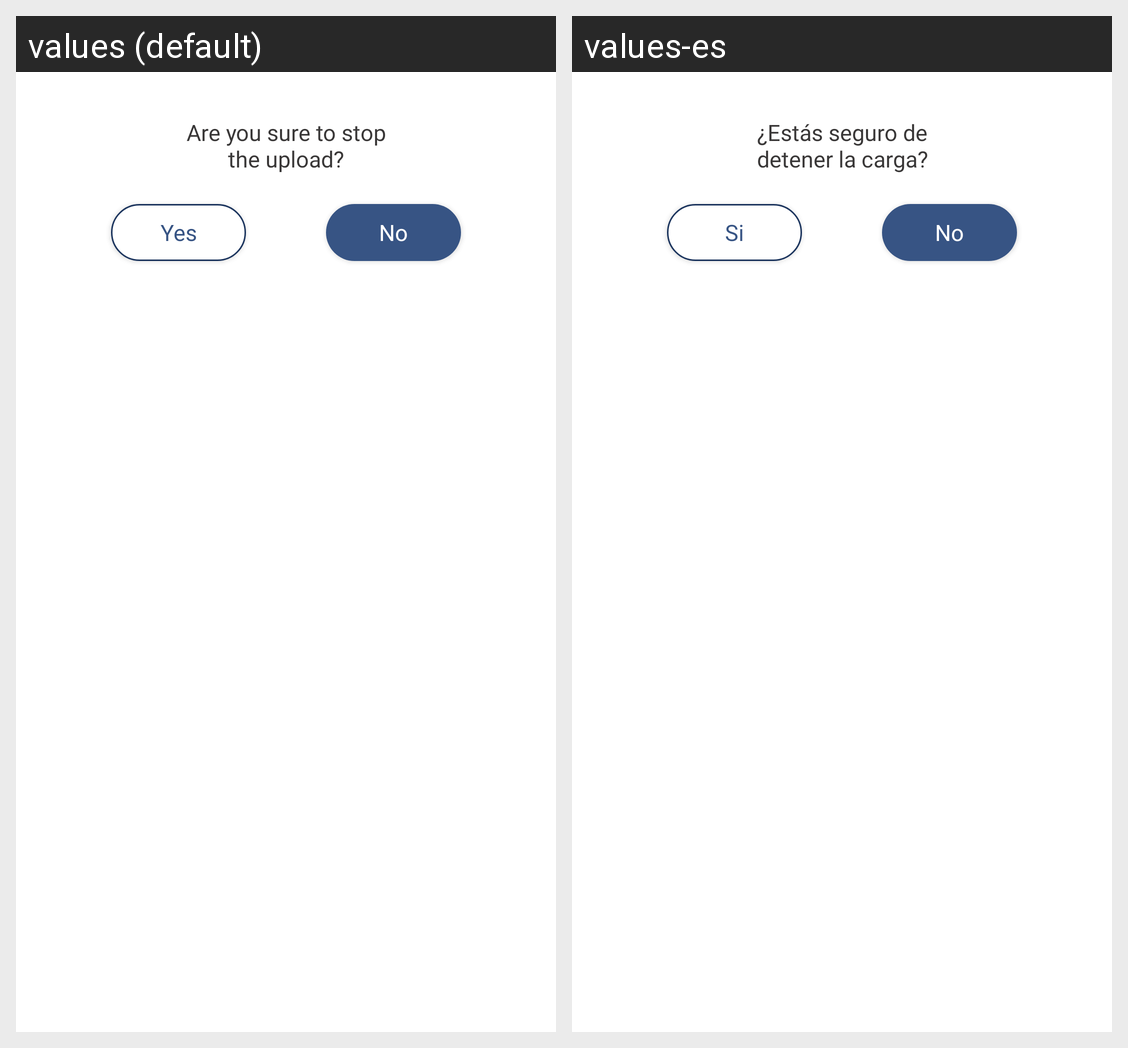

Translations of the strings shown on this Android screen, per locale in the grid:
Android screen res/layout/dialog_confirm_stop_charge.xml rendered under 2 locales, left to right: values (default), values-es. Device: Nexus 5 (rendered at 1080×1920; each locale shown at half size, 540×960, under a caption strip naming it); theme Theme.ElectricCarChargerKlon.
Strings drawn on this screen, with the default value and each locale's value (text and hints the layout hard-codes, and strings that could not be matched under every locale, appear in the picture but are not listed):

dialog_confirm_stop_charge_sure_stop
  values: Are you sure to stop the upload?
  values-es: ¿Estás seguro de detener la carga?

dialog_confirm_stop_charge_yes_btn
  values: Yes
  values-es: Si

dialog_confirm_stop_charge_no_btn
  values: No
  values-es: No
